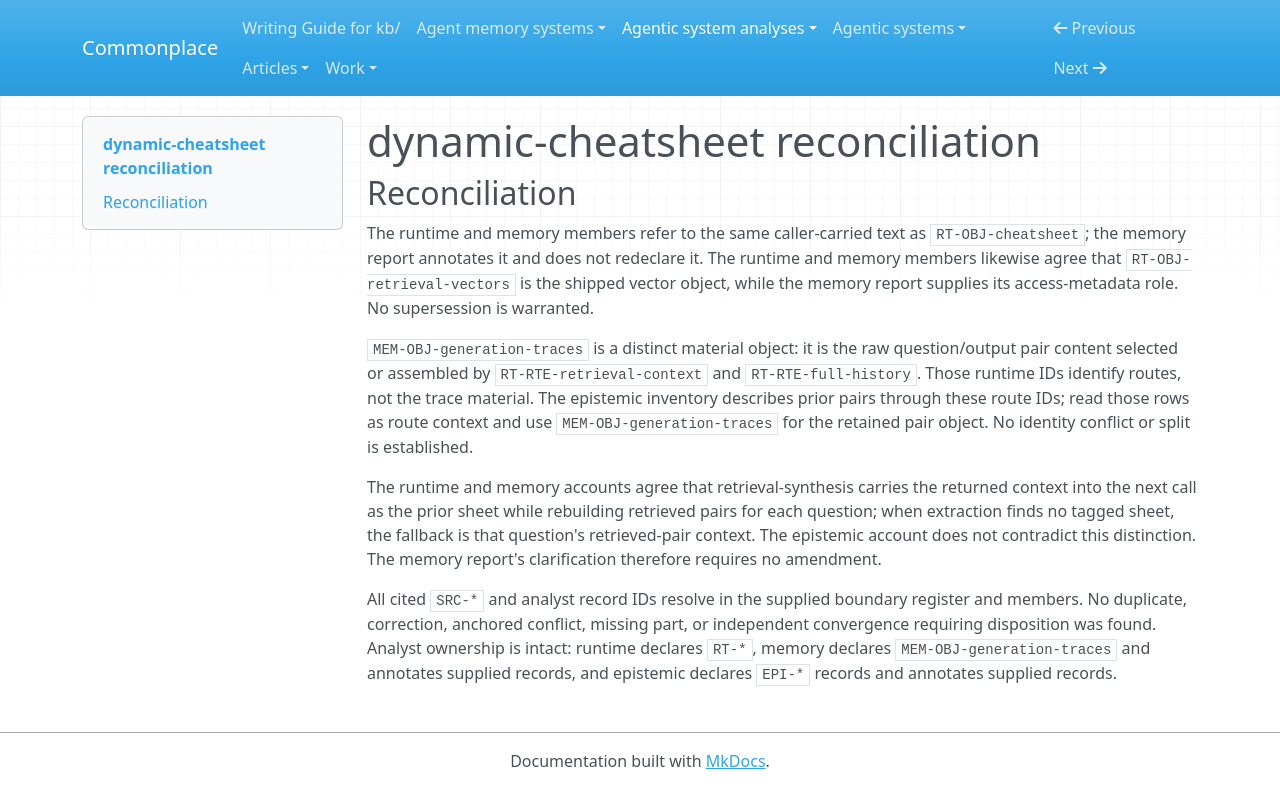

repository: zby/commonplace · page: agentic-system-analyses/retained-archive/AAS-2026-10-04-dynamic-cheatsheet-01/reconciliation/index.html · generator: mkdocs

---
type: agentic-system-analyses/types/agentic-system-reconciliation-report.md
description: Reconciliation of dynamic-cheatsheet records at 5cfe3c37e8e52b1d858d0f3df46e7f17c50991b9
run-id: AAS-2026-10-04-dynamic-cheatsheet-01
reviewed-boundary: 5cfe3c37e8e52b1d858d0f3df46e7f17c50991b9
---

# dynamic-cheatsheet reconciliation

## Reconciliation

The runtime and memory members refer to the same caller-carried text as `RT-OBJ-cheatsheet`; the memory report annotates it and does not redeclare it. The runtime and memory members likewise agree that `RT-OBJ-retrieval-vectors` is the shipped vector object, while the memory report supplies its access-metadata role. No supersession is warranted.

`MEM-OBJ-generation-traces` is a distinct material object: it is the raw question/output pair content selected or assembled by `RT-RTE-retrieval-context` and `RT-RTE-full-history`. Those runtime IDs identify routes, not the trace material. The epistemic inventory describes prior pairs through these route IDs; read those rows as route context and use `MEM-OBJ-generation-traces` for the retained pair object. No identity conflict or split is established.

The runtime and memory accounts agree that retrieval-synthesis carries the returned context into the next call as the prior sheet while rebuilding retrieved pairs for each question; when extraction finds no tagged sheet, the fallback is that question's retrieved-pair context. The epistemic account does not contradict this distinction. The memory report's clarification therefore requires no amendment.

All cited `SRC-*` and analyst record IDs resolve in the supplied boundary register and members. No duplicate, correction, anchored conflict, missing part, or independent convergence requiring disposition was found. Analyst ownership is intact: runtime declares `RT-*`, memory declares `MEM-OBJ-generation-traces` and annotates supplied records, and epistemic declares `EPI-*` records and annotates supplied records.
